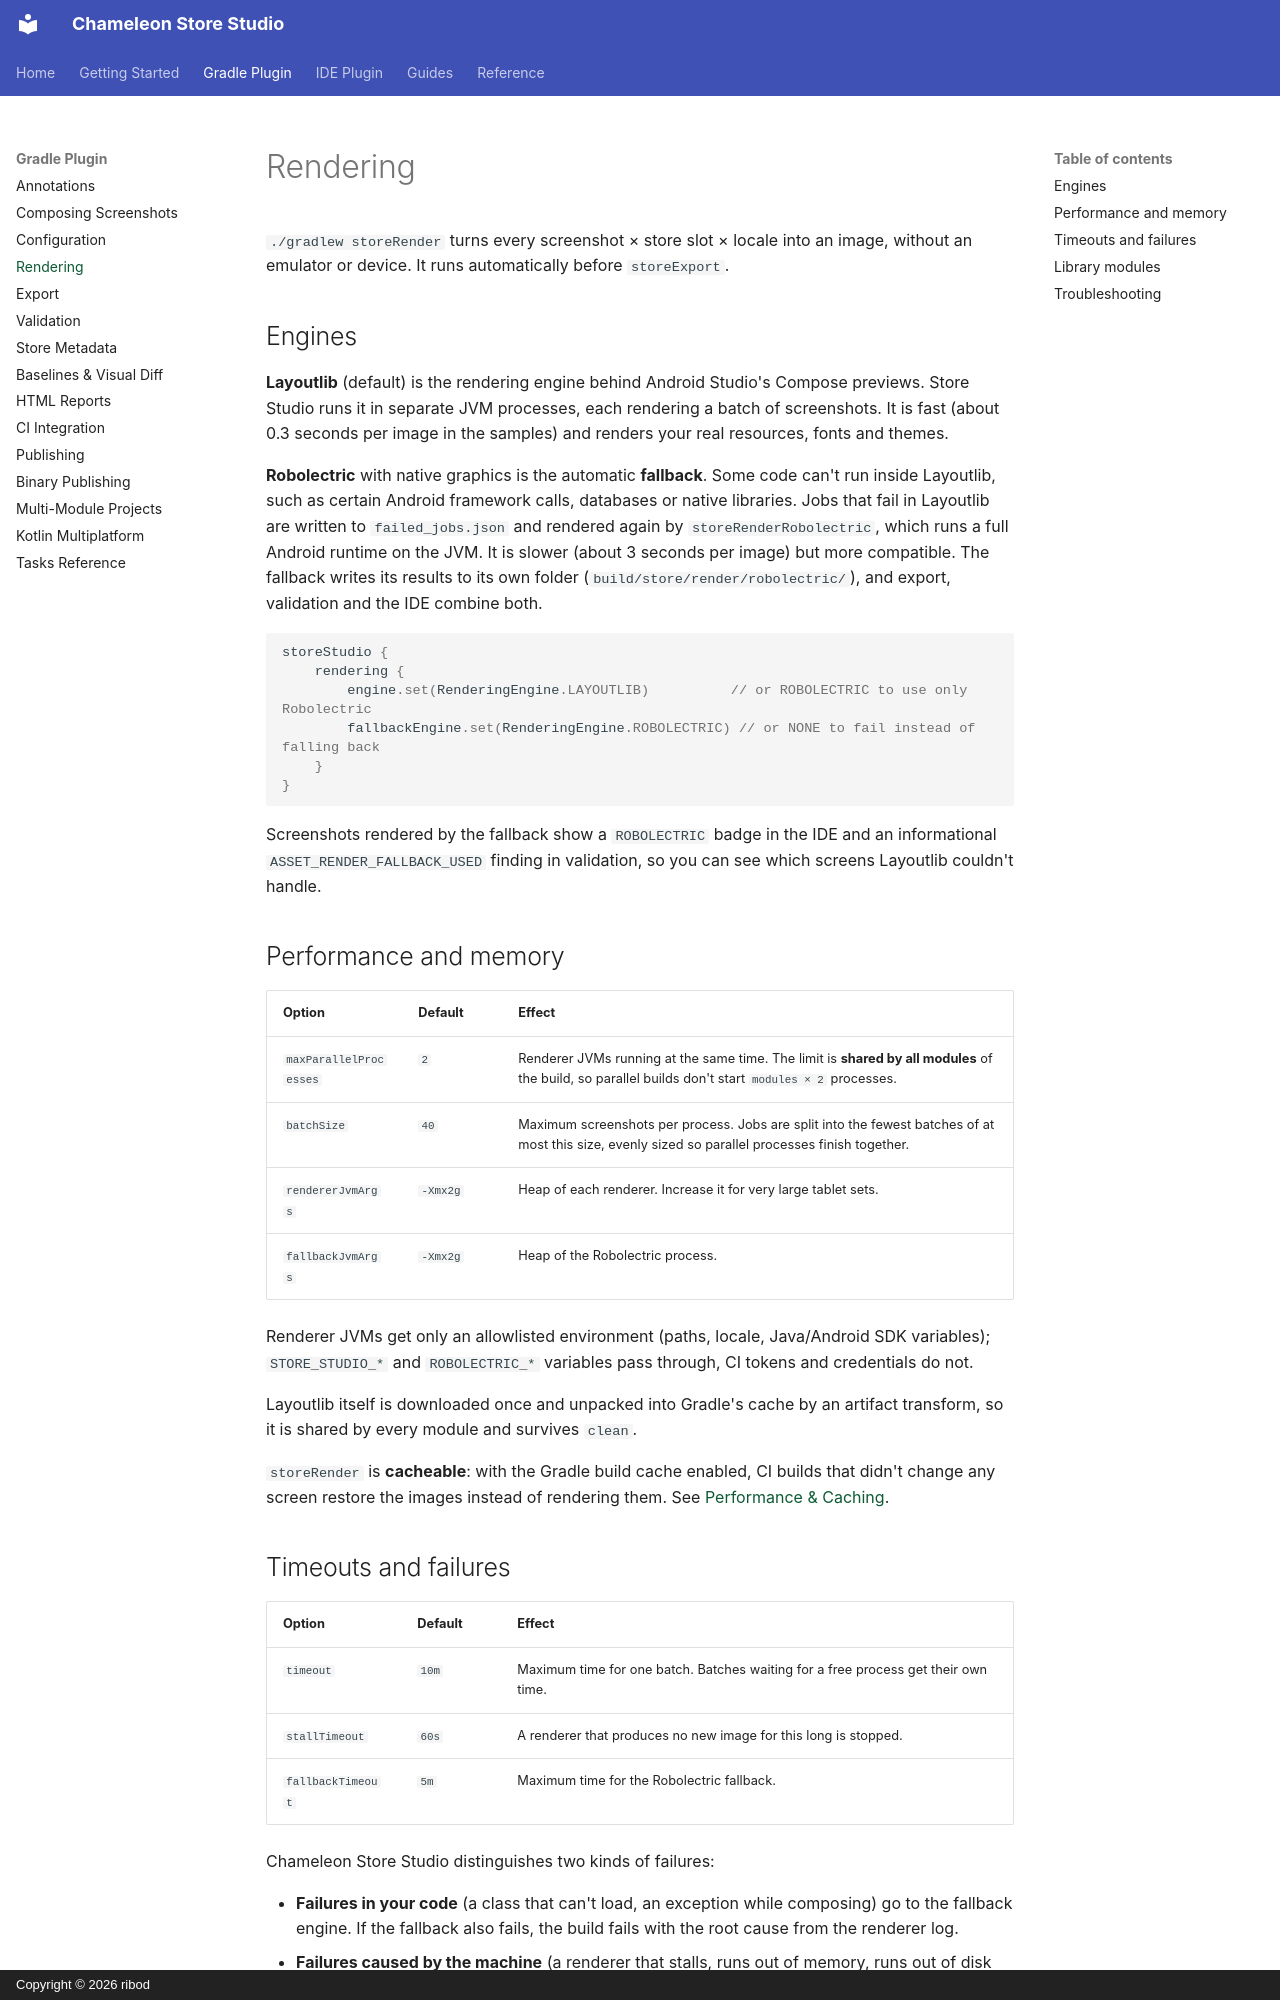

repository: ribod/chameleon-store-studio · page: rendering/index.html · generator: mkdocs · copyright: Copyright © 2026 ribod

# Rendering

`./gradlew storeRender` turns every screenshot × store slot × locale into an image, without an
emulator or device. It runs automatically before `storeExport`.

## Engines

**Layoutlib** (default) is the rendering engine behind Android Studio's Compose previews. Store
Studio runs it in separate JVM processes, each rendering a batch of screenshots. It is fast (about
0.3 seconds per image in the samples) and renders your real resources, fonts and themes.

**Robolectric** with native graphics is the automatic **fallback**. Some code can't run inside
Layoutlib, such as certain Android framework calls, databases or native libraries. Jobs that fail in
Layoutlib are written to `failed_jobs.json` and rendered again by `storeRenderRobolectric`, which
runs a full Android runtime on the JVM. It is slower (about 3 seconds per image) but more
compatible. The fallback writes its results to its own folder (`build/store/render/robolectric/`),
and export, validation and the IDE combine both.

```kotlin
storeStudio {
    rendering {
        engine.set(RenderingEngine.LAYOUTLIB)          // or ROBOLECTRIC to use only Robolectric
        fallbackEngine.set(RenderingEngine.ROBOLECTRIC) // or NONE to fail instead of falling back
    }
}
```

Screenshots rendered by the fallback show a `ROBOLECTRIC` badge in the IDE and an informational
`ASSET_RENDER_FALLBACK_USED` finding in validation, so you can see which screens Layoutlib couldn't
handle.

## Performance and memory

| Option | Default | Effect |
|---|---|---|
| `maxParallelProcesses` | `2` | Renderer JVMs running at the same time. The limit is **shared by all modules** of the build, so parallel builds don't start `modules × 2` processes. |
| `batchSize` | `40` | Maximum screenshots per process. Jobs are split into the fewest batches of at most this size, evenly sized so parallel processes finish together. |
| `rendererJvmArgs` | `-Xmx2g` | Heap of each renderer. Increase it for very large tablet sets. |
| `fallbackJvmArgs` | `-Xmx2g` | Heap of the Robolectric process. |

Renderer JVMs get only an allowlisted environment (paths, locale, Java/Android SDK variables); `STORE_STUDIO_*` and `ROBOLECTRIC_*` variables pass through, CI tokens and credentials do not.

Layoutlib itself is downloaded once and unpacked into Gradle's cache by an artifact transform, so it
is shared by every module and survives `clean`.

`storeRender` is **cacheable**: with the Gradle build cache enabled, CI builds that didn't change any
screen restore the images instead of rendering them. See
[Performance & Caching](guides/performance.md).
